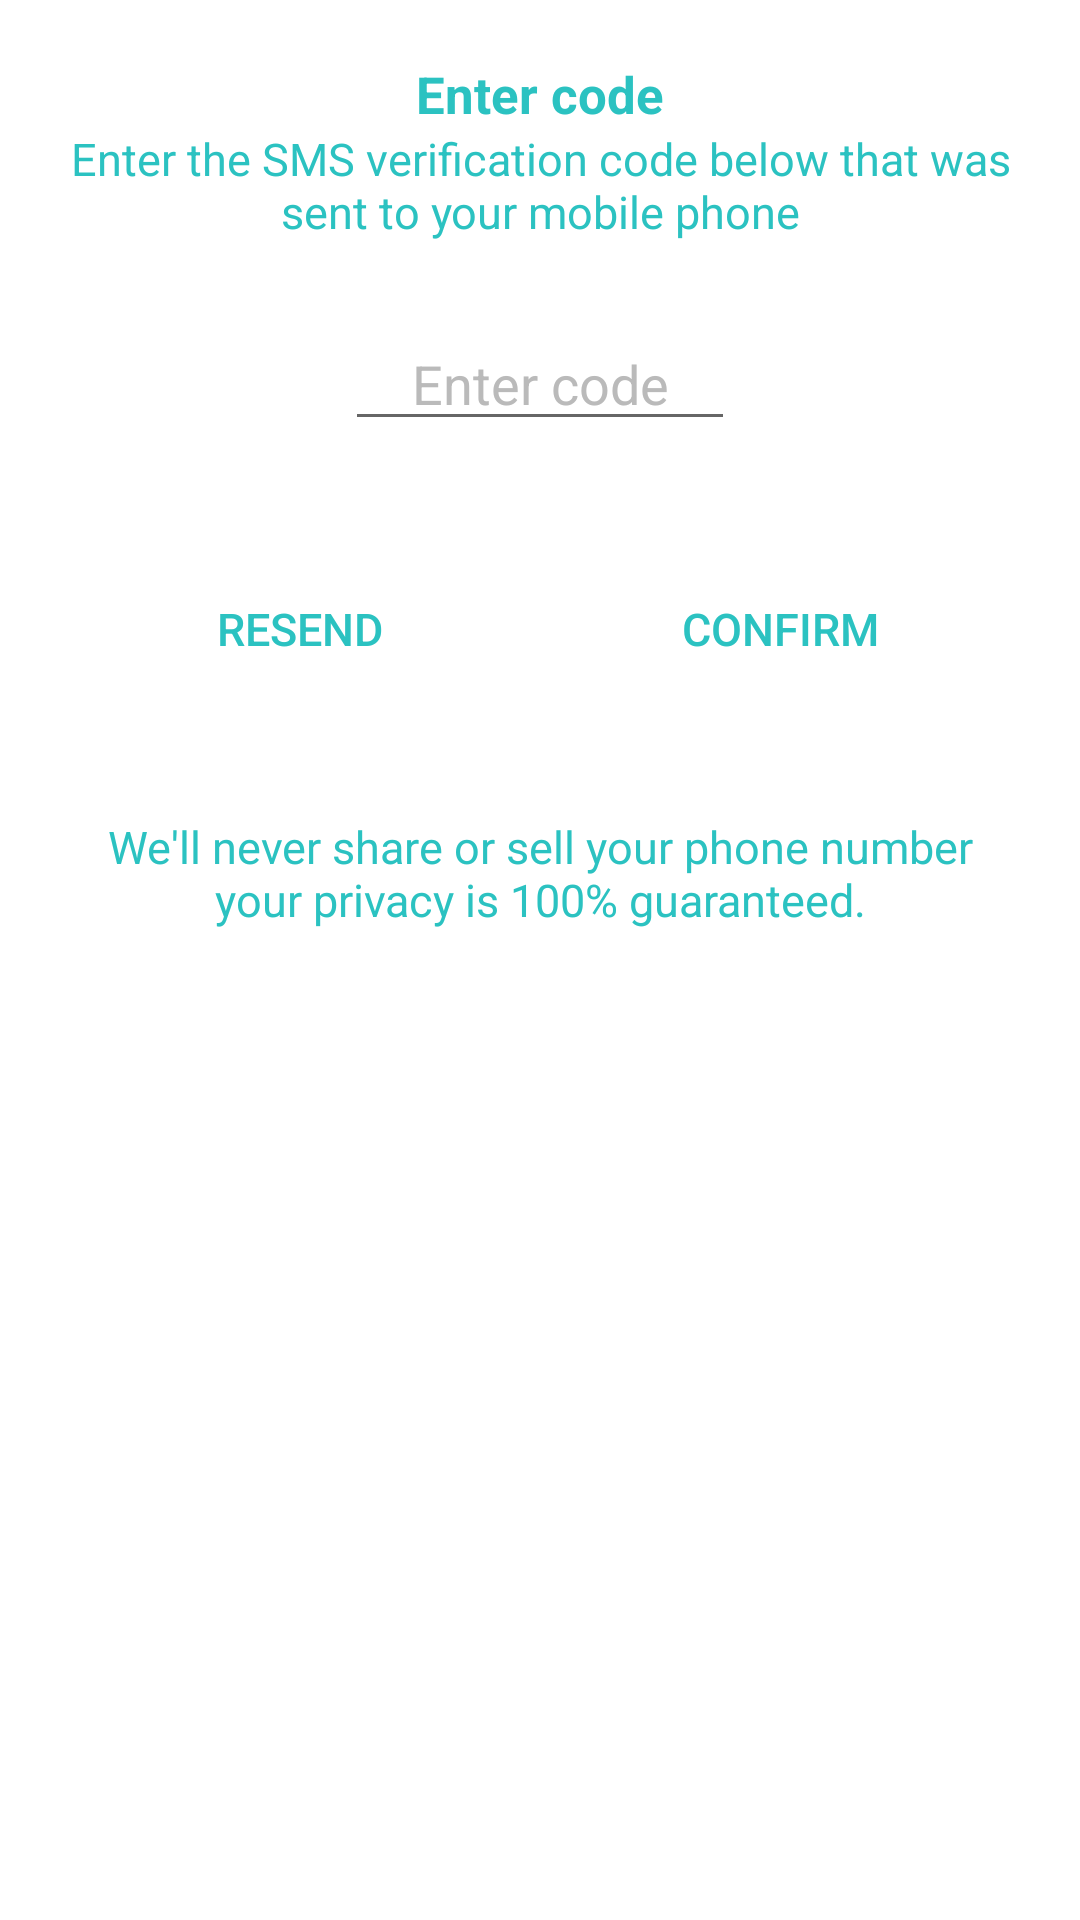

Layout XML and referenced resources for this Android screen:
<!-- AndroidManifest.xml: application theme AppTheme -->
<!-- res/layout/fragment_code_verification.xml -->
<?xml version="1.0" encoding="utf-8"?>
<layout
    xmlns:android="http://schemas.android.com/apk/res/android"
    xmlns:app="http://schemas.android.com/apk/res-auto"
    xmlns:tools="http://schemas.android.com/tools"

    >
    <ScrollView
        android:layout_width="match_parent"
        android:layout_height="match_parent"
        android:fillViewport="true"
        android:background="@color/white"
        >

        <androidx.constraintlayout.widget.ConstraintLayout
            android:layout_width="match_parent"
            android:layout_height="wrap_content"
            >

            <TextView
                android:id="@+id/code"
                android:layout_width="wrap_content"
                android:layout_height="wrap_content"
                android:layout_marginTop="20dp"
                android:text="@string/enter_code"
                android:textColor="@color/colorPrimary"
                android:textSize="17sp"
                android:textStyle="bold"
                app:layout_constraintEnd_toEndOf="parent"
                app:layout_constraintStart_toStartOf="parent"
                app:layout_constraintTop_toTopOf="parent" />

            <TextView
                android:id="@+id/sms"
                android:layout_width="0dp"
                android:layout_height="wrap_content"
                android:layout_marginLeft="20dp"
                android:layout_marginRight="20dp"
                android:gravity="center"
                android:text="@string/enter_the_sms_verification_code_below_that_was_sent_to_your_mobile_phone"
                android:textColor="@color/colorPrimary"
                android:textSize="15sp"
                app:layout_constraintEnd_toEndOf="parent"
                app:layout_constraintHorizontal_bias="1.0"
                app:layout_constraintStart_toStartOf="parent"

                app:layout_constraintTop_toBottomOf="@+id/code" />

            <EditText
                android:id="@+id/edt_code"
                android:layout_width="130dp"
                android:layout_height="wrap_content"
                android:gravity="center"
                android:hint="@string/enter_code"
                android:inputType="number"
                android:itemBackground="@color/colorPrimary"
                android:textColor="@color/black"
                android:textColorHint="@color/gray4"
                app:layout_constraintEnd_toEndOf="parent"
                app:layout_constraintStart_toStartOf="parent"
                app:layout_constraintTop_toBottomOf="@+id/sms"
                android:layout_marginTop="25dp"

                />

            <LinearLayout
                android:id="@+id/ll"
                android:layout_width="match_parent"
                android:layout_height="wrap_content"
                android:layout_marginTop="40dp"
                app:layout_constraintEnd_toEndOf="parent"
                app:layout_constraintStart_toStartOf="parent"
                app:layout_constraintTop_toBottomOf="@+id/edt_code"
                android:layout_marginLeft="20dp"
                android:layout_marginRight="20dp"
                android:orientation="horizontal"
                android:weightSum="1"
                >
                <Button
                    android:id="@+id/btn_resend"
                    android:layout_width="0dp"
                    android:layout_height="35dp"
                    android:layout_weight=".5"
                    android:textColor="@color/colorPrimary"
                    android:textSize="15sp"
                    android:layout_marginLeft="10dp"
                    android:layout_marginRight="10dp"
                    android:layout_marginTop="5dp"
                    android:layout_marginBottom="5dp"
                    android:background="@drawable/btn_code_confirm"
                    android:text="@string/resend"
                    />

                <Button
                    android:id="@+id/btn_confirm"
                    android:layout_width="0dp"
                    android:layout_height="35dp"
                    android:layout_weight=".5"
                    android:textColor="@color/colorPrimary"
                    android:textSize="15sp"
                    android:layout_marginLeft="10dp"
                    android:layout_marginRight="10dp"
                    android:layout_marginTop="5dp"
                    android:layout_marginBottom="5dp"
                    android:background="@drawable/btn_code_confirm"
                    android:text="@string/confirm"

                    />
            </LinearLayout>

            <TextView
                android:layout_width="0dp"
                android:layout_height="wrap_content"
                android:layout_marginLeft="20dp"
                android:layout_marginTop="40dp"
                android:layout_marginRight="20dp"
                android:gravity="center"
                android:text="@string/we_ll_never_share_or_sell_your_phone_number_your_privacy_is_100_guaranteed"
                android:textColor="@color/colorPrimary"
                android:textSize="15sp"
                app:layout_constraintEnd_toEndOf="parent"
                app:layout_constraintStart_toStartOf="parent"
                app:layout_constraintTop_toBottomOf="@+id/ll"


                />

        </androidx.constraintlayout.widget.ConstraintLayout>
    </ScrollView>
</layout>
<!-- resources referenced by this layout -->
<resources>
  <color name="black">#000000</color>
  <color name="colorPrimary">#2bc2c1</color>
  <color name="gray4">#bababa</color>
  <color name="white">#fff</color>
  <string name="confirm">Confirm</string>
  <string name="enter_code">Enter code</string>
  <string name="enter_the_sms_verification_code_below_that_was_sent_to_your_mobile_phone">Enter the SMS verification code below that was sent to your mobile phone</string>
  <string name="resend">Resend</string>
  <string name="we_ll_never_share_or_sell_your_phone_number_your_privacy_is_100_guaranteed">We\'ll never share or sell your phone number your privacy is 100% guaranteed.</string>
  <style name="AppTheme" parent="Theme.AppCompat.Light.NoActionBar">
          
          <item name="colorPrimary">@color/colorPrimary</item>
          <item name="colorPrimaryDark">@color/colorPrimaryDark</item>
          <item name="colorAccent">@color/colorAccent</item>
      </style>
  <color name="colorPrimaryDark">#837e83</color>
  <color name="colorAccent">#2bc2c1</color>
</resources>
